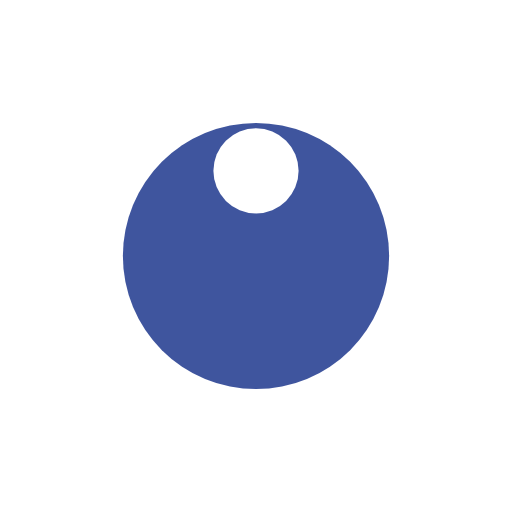
t = 0.00 s
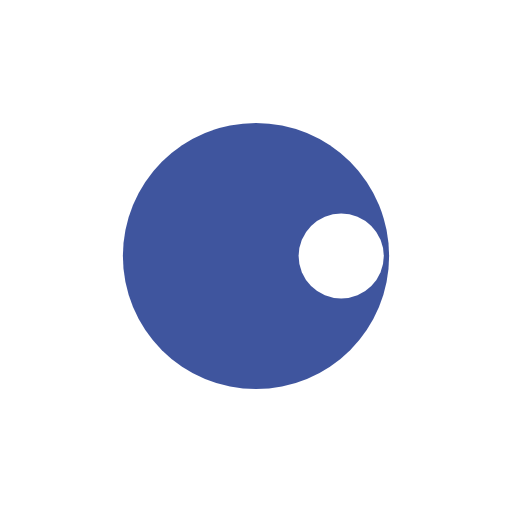
t = 0.25 s
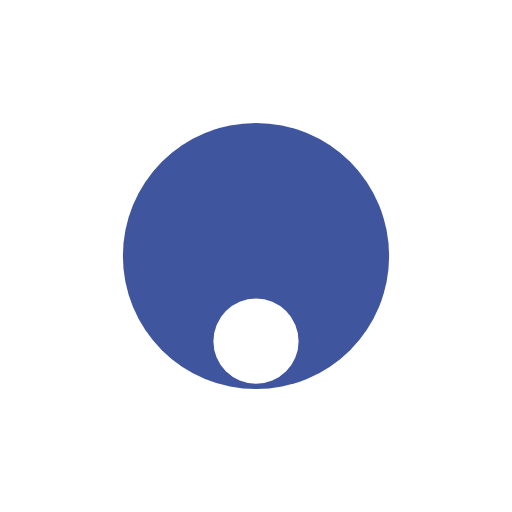
t = 0.50 s
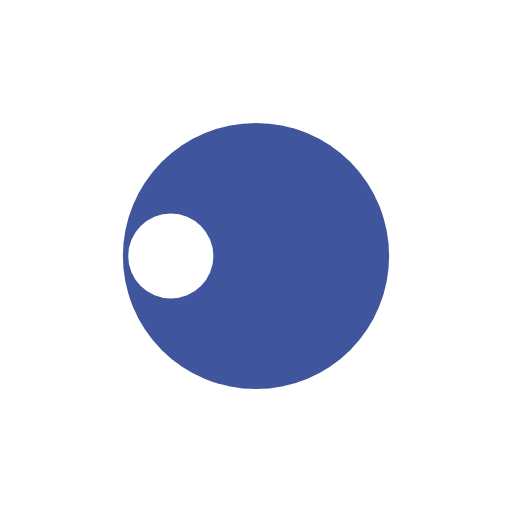
t = 0.75 s

The animated SVG that drew these frames (rendered in a browser with its animation timeline set to each time). Animation: 1 SMIL element (animateTransform=1); one cycle of 1.00 s, repeats indefinitely.

<?xml version="1.0" encoding="utf-8"?>
<svg xmlns="http://www.w3.org/2000/svg" xmlns:xlink="http://www.w3.org/1999/xlink" style="margin: auto; background: none; display: block; shape-rendering: auto;" width="100px" height="100px" viewBox="0 0 100 100" preserveAspectRatio="xMidYMid">
<g transform="translate(50,50)">
  <g transform="scale(0.52)">
  <circle cx="0" cy="0" r="50" fill="#3f559e"></circle>
  <circle cx="0" cy="-32" r="16" fill="#ffffff">
    <animateTransform attributeName="transform" type="rotate" dur="1s" repeatCount="indefinite" keyTimes="0;1" values="0 0 0;360 0 0"></animateTransform>
  </circle>
  </g>
</g>
<!-- [ldio] generated by https://loading.io/ --></svg>